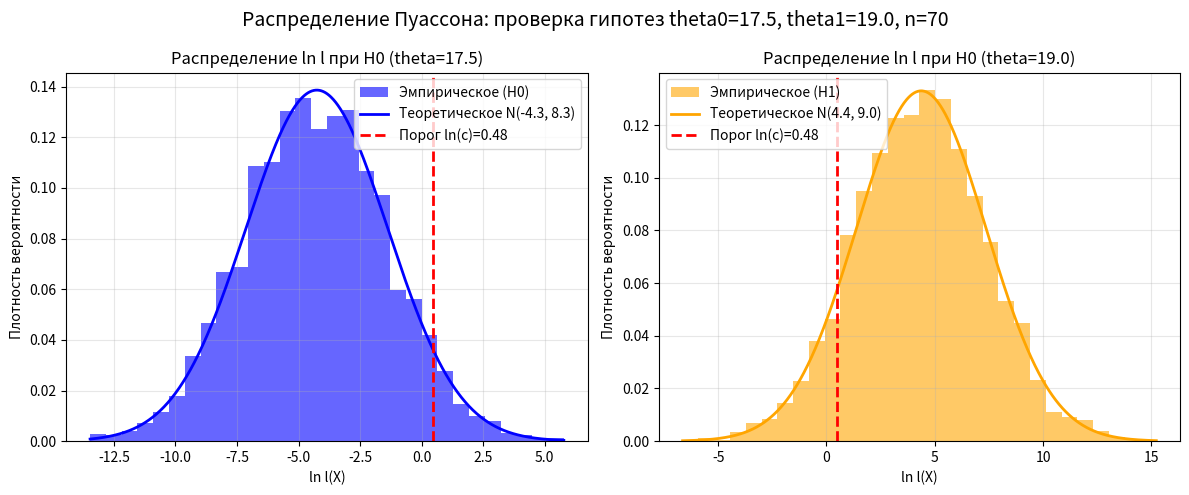
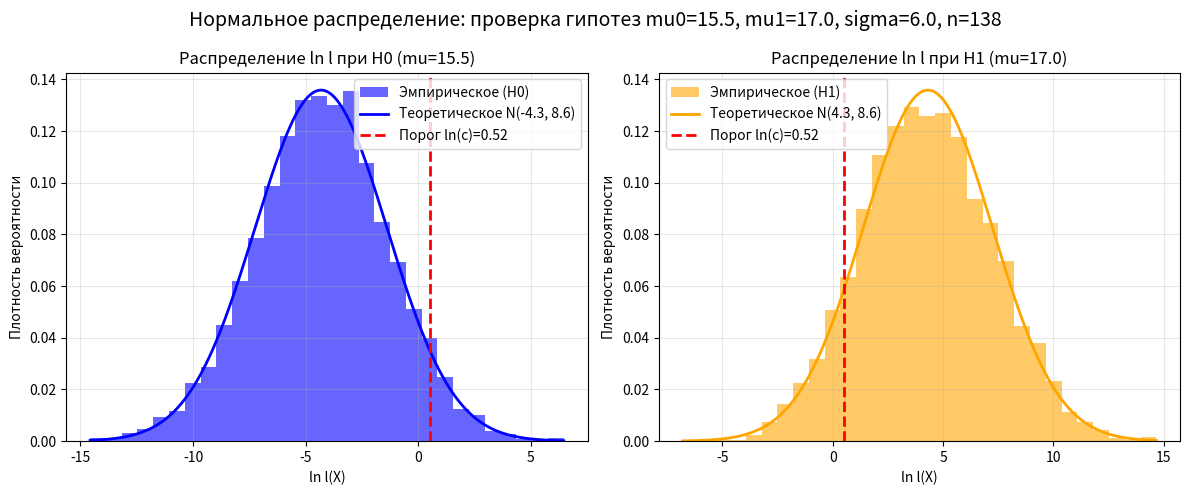

These charts were generated, in order, by the following Python code:
import numpy as np
import matplotlib.pyplot as plt
from scipy.stats import poisson, norm, shapiro
import scipy.stats as stats

# РАСПРЕДЕЛЕНИЕ ПУАССОНА

print("РАСПРЕДЕЛЕНИЕ ПУАССОНА")

# Параметры
theta0_poisson = 17.5
theta1_poisson = 19.0
alpha = 0.05
beta = 0.10

# Квантили нормального распределения
z_alpha = norm.ppf(1 - alpha)  # z_{1-alpha}
z_beta = norm.ppf(1 - beta)    # z_{1-beta}

print(f"alpha = {alpha}, beta = {beta}")
print(f"z_{1-alpha} = {z_alpha:.4f}, z_{1-beta} = {z_beta:.4f}")

# Вычисление параметров
log_ratio = np.log(theta1_poisson / theta0_poisson)
print(f"\nln(theta1/theta2) = ln({theta1_poisson}/{theta0_poisson}) = {log_ratio:.6f}")

mu0 = theta0_poisson * log_ratio - (theta1_poisson - theta0_poisson)
sigma0_sq = theta0_poisson * (log_ratio ** 2)
sigma0 = np.sqrt(sigma0_sq)

mu1 = theta1_poisson * log_ratio - (theta1_poisson - theta0_poisson)
sigma1_sq = theta1_poisson * (log_ratio ** 2)
sigma1 = np.sqrt(sigma1_sq)

print(f"\nПараметры при H0 (theta={theta0_poisson}):")
print(f"  mu0 = {mu0:.6f}")
print(f"  sigma0^2 = {sigma0_sq:.6f}")
print(f"  sigma0 = {sigma0:.6f}")

print(f"\nПараметры при H1 (theta={theta1_poisson}):")
print(f"  mu1 = {mu1:.6f}")
print(f"  sigma1^2 = {sigma1_sq:.6f}")
print(f"  sigma1 = {sigma1:.6f}")

# Вычисление необходимого объема выборки
n_poisson = ((z_alpha * sigma0 + z_beta * sigma1) / (mu1 - mu0)) ** 2
n_poisson = int(np.ceil(n_poisson))

print(f"\nМинимальный необходимый объем выборки:")
print(f"  sqrt(n) = (z_alpha * sigma0 + z_beta * sigma_1) / (mu1 - mu0)")
print(f"     = ({z_alpha:.3f} * {sigma0:.4f} + {z_beta:.3f} * {sigma1:.4f}) / ({mu1:.4f} - {mu0:.4f})")
print(f"     = {z_alpha * sigma0 + z_beta * sigma1:.4f} / {mu1 - mu0:.4f}")
print(f"     = {np.sqrt(n_poisson):.3f}")
print(f"  n = {n_poisson}")

# Порог критической области
ln_c_poisson = n_poisson * mu0 + z_alpha * np.sqrt(n_poisson) * sigma0
print(f"\nПорог критической области:")
print(f"  ln(c) = n * mu0 + z_alpha * sqrt(n) * sigma0")
print(f"        = {n_poisson} * {mu0:.6f} + {z_alpha:.3f} * sqrt({n_poisson}) * {sigma0:.6f}")
print(f"        = {ln_c_poisson:.4f}")

# Функция для вычисления логарифма отношения правдоподобия
def ln_l_poisson(sample, theta0, theta1):
    S = np.sum(sample)
    log_ratio = np.log(theta1 / theta0)
    return S * log_ratio - len(sample) * (theta1 - theta0)

# Генерация выборок и проверка
np.random.seed(42)
sample_H0_poisson = poisson.rvs(theta0_poisson, size=n_poisson)
sample_H1_poisson = poisson.rvs(theta1_poisson, size=n_poisson)

ln_l_H0 = ln_l_poisson(sample_H0_poisson, theta0_poisson, theta1_poisson)
ln_l_H1 = ln_l_poisson(sample_H1_poisson, theta0_poisson, theta1_poisson)

print(f"\nПроверка на реальных выборках:")
print(f"  Для выборки из H0: ln l = {ln_l_H0:.4f}")
print(f"    Решение: {'ОТВЕРГАЕМ H0' if ln_l_H0 > ln_c_poisson else 'ПРИНИМАЕМ H0'}")
print(f"  Для выборки из H1: ln l = {ln_l_H1:.4f}")
print(f"    Решение: {'ОТВЕРГАЕМ H0' if ln_l_H1 > ln_c_poisson else 'ПРИНИМАЕМ H0'}")

# Проверка нормальности статистики с помощью моделирования
n_simulations = 5000
stats_H0_poisson = []
stats_H1_poisson = []

for _ in range(n_simulations):
    sample_H0 = poisson.rvs(theta0_poisson, size=n_poisson)
    sample_H1 = poisson.rvs(theta1_poisson, size=n_poisson)
    stats_H0_poisson.append(ln_l_poisson(sample_H0, theta0_poisson, theta1_poisson))
    stats_H1_poisson.append(ln_l_poisson(sample_H1, theta0_poisson, theta1_poisson))

# Тест Шапиро-Уилка на нормальность
shapiro_stat_H0, shapiro_p_H0 = shapiro(stats_H0_poisson)
shapiro_stat_H1, shapiro_p_H1 = shapiro(stats_H1_poisson)

print(f"\nПроверка нормальности статистики (Шапиро-Уилк):")
print(f"  Для H0: статистика = {shapiro_stat_H0:.4f}, p-value = {shapiro_p_H0:.4f}")
print(f"  Для H1: статистика = {shapiro_stat_H1:.4f}, p-value = {shapiro_p_H1:.4f}")

# Построение графиков для распределения Пуассона
fig, axes = plt.subplots(1, 2, figsize=(12, 5))
fig.suptitle(f'Распределение Пуассона: проверка гипотез theta0={theta0_poisson}, theta1={theta1_poisson}, n={n_poisson}', fontsize=14)

# Гистограмма для H0
axes[0].hist(stats_H0_poisson, bins=30, density=True, alpha=0.6, color='blue', label='Эмпирическое (H0)')
x_min0, x_max0 = min(stats_H0_poisson), max(stats_H0_poisson)
x0 = np.linspace(x_min0, x_max0, 1000)
pdf_H0 = norm.pdf(x0, loc=n_poisson*mu0, scale=np.sqrt(n_poisson)*sigma0)
axes[0].plot(x0, pdf_H0, 'b-', linewidth=2, label=f'Теоретическое N({n_poisson*mu0:.1f}, {n_poisson*sigma0_sq:.1f})')
axes[0].axvline(ln_c_poisson, color='red', linestyle='--', linewidth=2, label=f'Порог ln(c)={ln_c_poisson:.2f}')
axes[0].set_xlabel('ln l(X)')
axes[0].set_ylabel('Плотность вероятности')
axes[0].set_title(f'Распределение ln l при H0 (theta={theta0_poisson})')
axes[0].legend()
axes[0].grid(True, alpha=0.3)

# Гистограмма для H1
axes[1].hist(stats_H1_poisson, bins=30, density=True, alpha=0.6, color='orange', label='Эмпирическое (H1)')
x_min1, x_max1 = min(stats_H1_poisson), max(stats_H1_poisson)
x1 = np.linspace(x_min1, x_max1, 1000)
pdf_H1 = norm.pdf(x1, loc=n_poisson*mu1, scale=np.sqrt(n_poisson)*sigma1)
axes[1].plot(x1, pdf_H1, 'orange', linewidth=2, label=f'Теоретическое N({n_poisson*mu1:.1f}, {n_poisson*sigma1_sq:.1f})')
axes[1].axvline(ln_c_poisson, color='red', linestyle='--', linewidth=2, label=f'Порог ln(c)={ln_c_poisson:.2f}')
axes[1].set_xlabel('ln l(X)')
axes[1].set_ylabel('Плотность вероятности')
axes[1].set_title(f'Распределение ln l при H0 (theta={theta1_poisson})')
axes[1].legend()
axes[1].grid(True, alpha=0.3)

plt.tight_layout()
plt.show()

# НОРМАЛЬНОЕ РАСПРЕДЕЛЕНИЕ

print("\nНОРМАЛЬНОЕ РАСПРЕДЕЛЕНИЕ")

# Параметры
mu0_normal = 15.5
mu1_normal = 17.0
sigma_normal = 6.0

# Вычисление необходимого объема выборки
Delta = mu1_normal - mu0_normal
n_normal = ((z_alpha + z_beta) * sigma_normal / Delta) ** 2
n_normal = int(np.ceil(n_normal))

print(f"\nПараметры нормального распределения:")
print(f"  mu0 = {mu0_normal}, mu1 = {mu1_normal}, sigma = {sigma_normal}")
print(f"  Delta = mu1 - mu0 = {Delta}")

print(f"\nМинимальный необходимый объем выборки:")
print(f"  n = [(z_alpha + z_beta) * sigma / Delta]^2")
print(f"    = [({z_alpha:.3f} + {z_beta:.3f}) * {sigma_normal} / {Delta}]^2")
print(f"    = [{z_alpha + z_beta:.3f}·{sigma_normal} / {Delta}]²")
print(f"    = [{(z_alpha + z_beta) * sigma_normal:.3f} / {Delta}]²")
print(f"    = [{((z_alpha + z_beta) * sigma_normal / Delta):.3f}]²")
print(f"    = {n_normal}")

# Параметры распределения ln l для нормального распределения
mu0_star = -Delta**2 / (2 * sigma_normal**2)
mu1_star = Delta**2 / (2 * sigma_normal**2)
sigma_star = Delta / sigma_normal

print(f"\nПараметры распределения ln l:")
print(f"  mu0* = -Delta^2/(2sigma^2) = -{Delta**2}/(2 * {sigma_normal**2}) = {mu0_star:.6f}")
print(f"  mu1* = Delta^2/(2sigma^2) = {Delta**2}/(2 * {sigma_normal**2}) = {mu1_star:.6f}")
print(f"  sigma* = Delta/sigma = {Delta}/{sigma_normal} = {sigma_star:.6f}")

# Порог критической области
ln_c_normal = n_normal * mu0_star + z_alpha * np.sqrt(n_normal) * sigma_star
print(f"\nПорог критической области:")
print(f"  ln(c) = n * mu0* + z_alpha * sqrt(n) * sigma*")
print(f"        = {n_normal}·{mu0_star:.6f} + {z_alpha:.3f} * sqrt({n_normal}) * {sigma_star:.6f}")
print(f"        = {ln_c_normal:.4f}")

# Функция для вычисления логарифма отношения правдоподобия
def ln_l_normal(sample, mu0, mu1, sigma):
    S = np.sum(sample)
    Delta = mu1 - mu0
    return (Delta / sigma**2) * S - (len(sample) / (2 * sigma**2)) * (mu1**2 - mu0**2)

# Генерация выборок и проверка
np.random.seed(123)
sample_H0_normal = np.random.normal(mu0_normal, sigma_normal, n_normal)
sample_H1_normal = np.random.normal(mu1_normal, sigma_normal, n_normal)

ln_l_H0_norm = ln_l_normal(sample_H0_normal, mu0_normal, mu1_normal, sigma_normal)
ln_l_H1_norm = ln_l_normal(sample_H1_normal, mu0_normal, mu1_normal, sigma_normal)

print(f"\nПроверка на реальных выборках:")
print(f"  Для выборки из H0: ln l = {ln_l_H0_norm:.4f}")
print(f"    Решение: {'ОТВЕРГАЕМ H0' if ln_l_H0_norm > ln_c_normal else 'ПРИНИМАЕМ H0'}")
print(f"  Для выборки из H1: ln l = {ln_l_H1_norm:.4f}")
print(f"    Решение: {'ОТВЕРГАЕМ H0' if ln_l_H1_norm > ln_c_normal else 'ПРИНИМАЕМ H0'}")

# Проверка нормальности статистики с помощью моделирования
stats_H0_normal = []
stats_H1_normal = []

for _ in range(n_simulations):
    sample_H0 = np.random.normal(mu0_normal, sigma_normal, n_normal)
    sample_H1 = np.random.normal(mu1_normal, sigma_normal, n_normal)
    stats_H0_normal.append(ln_l_normal(sample_H0, mu0_normal, mu1_normal, sigma_normal))
    stats_H1_normal.append(ln_l_normal(sample_H1, mu0_normal, mu1_normal, sigma_normal))

# Тест Шапиро-Уилка на нормальность
shapiro_stat_H0_norm, shapiro_p_H0_norm = shapiro(stats_H0_normal)
shapiro_stat_H1_norm, shapiro_p_H1_norm = shapiro(stats_H1_normal)

print(f"\nПроверка нормальности статистики (Шапиро-Уилк):")
print(f"  Для H0: статистика = {shapiro_stat_H0_norm:.4f}, p-value = {shapiro_p_H0_norm:.4f}")
print(f"  Для H1: статистика = {shapiro_stat_H1_norm:.4f}, p-value = {shapiro_p_H1_norm:.4f}")

# Построение графиков для нормального распределения
fig, axes = plt.subplots(1, 2, figsize=(12, 5))
fig.suptitle(f'Нормальное распределение: проверка гипотез mu0={mu0_normal}, mu1={mu1_normal}, sigma={sigma_normal}, n={n_normal}', fontsize=14)

# Гистограмма для H0
axes[0].hist(stats_H0_normal, bins=30, density=True, alpha=0.6, color='blue', label='Эмпирическое (H0)')
x_min0_norm, x_max0_norm = min(stats_H0_normal), max(stats_H0_normal)
x0_norm = np.linspace(x_min0_norm, x_max0_norm, 1000)
pdf_H0_norm = norm.pdf(x0_norm, loc=n_normal*mu0_star, scale=np.sqrt(n_normal)*sigma_star)
axes[0].plot(x0_norm, pdf_H0_norm, 'b-', linewidth=2, label=f'Теоретическое N({n_normal*mu0_star:.1f}, {n_normal*sigma_star**2:.1f})')
axes[0].axvline(ln_c_normal, color='red', linestyle='--', linewidth=2, label=f'Порог ln(c)={ln_c_normal:.2f}')
axes[0].set_xlabel('ln l(X)')
axes[0].set_ylabel('Плотность вероятности')
axes[0].set_title(f'Распределение ln l при H0 (mu={mu0_normal})')
axes[0].legend()
axes[0].grid(True, alpha=0.3)

# Гистограмма для H1
axes[1].hist(stats_H1_normal, bins=30, density=True, alpha=0.6, color='orange', label='Эмпирическое (H1)')
x_min1_norm, x_max1_norm = min(stats_H1_normal), max(stats_H1_normal)
x1_norm = np.linspace(x_min1_norm, x_max1_norm, 1000)
pdf_H1_norm = norm.pdf(x1_norm, loc=n_normal*mu1_star, scale=np.sqrt(n_normal)*sigma_star)
axes[1].plot(x1_norm, pdf_H1_norm, 'orange', linewidth=2, label=f'Теоретическое N({n_normal*mu1_star:.1f}, {n_normal*sigma_star**2:.1f})')
axes[1].axvline(ln_c_normal, color='red', linestyle='--', linewidth=2, label=f'Порог ln(c)={ln_c_normal:.2f}')
axes[1].set_xlabel('ln l(X)')
axes[1].set_ylabel('Плотность вероятности')
axes[1].set_title(f'Распределение ln l при H1 (mu={mu1_normal})')
axes[1].legend()
axes[1].grid(True, alpha=0.3)

plt.tight_layout()
plt.show()
